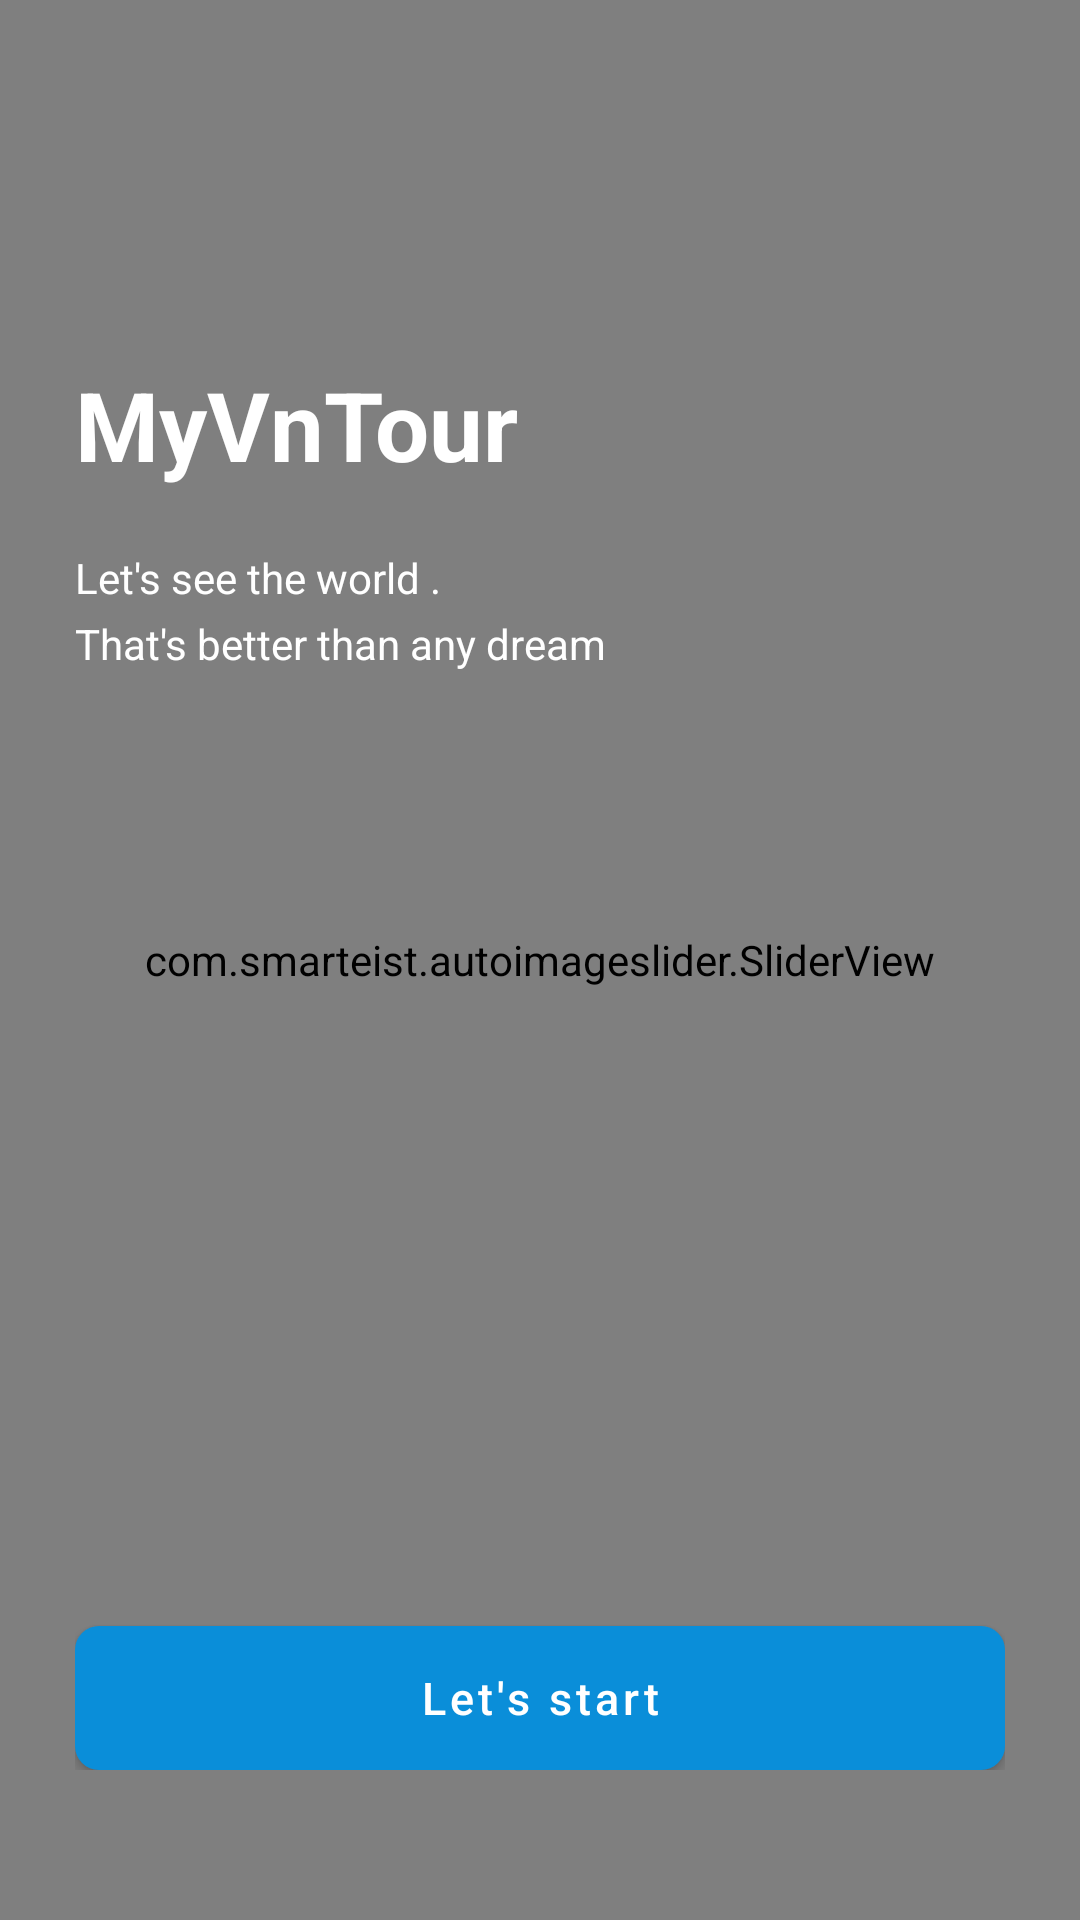

Layout XML and referenced resources for this Android screen:
<!-- AndroidManifest.xml: activity theme Theme.Project_MyVnTour.FullScreen -->
<!-- res/layout/activity_home_page.xml -->
<?xml version="1.0" encoding="utf-8"?>
<FrameLayout xmlns:android="http://schemas.android.com/apk/res/android"
    xmlns:app="http://schemas.android.com/apk/res-auto"
    xmlns:tools="http://schemas.android.com/tools"
    android:layout_width="match_parent"
    android:layout_height="match_parent"
    android:fitsSystemWindows="true"
    tools:context=".ActivityMaintain.HomePageActivity">


    <com.smarteist.autoimageslider.SliderView
        android:id="@+id/image_slider"
        android:layout_width="match_parent"
        android:layout_height="match_parent"
        app:sliderAnimationDuration="600"
        app:sliderAutoCycleDirection="back_and_forth"
        app:sliderAutoCycleEnabled="true"
        app:sliderIndicatorAnimationDuration="600"
        app:sliderIndicatorGravity="center_horizontal|bottom"
        app:sliderIndicatorMargin="15dp"
        app:sliderIndicatorOrientation="horizontal"
        app:sliderIndicatorPadding="3dp"
        app:sliderIndicatorRadius="2dp"
        app:sliderIndicatorSelectedColor="#5A5A5A"
        app:sliderIndicatorUnselectedColor="#FFF"
        app:sliderScrollTimeInSec="2"
        app:sliderStartAutoCycle="true"/>

    <LinearLayout
        android:layout_marginHorizontal="25dp"
        android:layout_gravity="center|top"
        android:layout_width="match_parent"
        android:layout_height="wrap_content"
        android:layout_marginTop="120dp"
        android:orientation="vertical">
        <TextView
            android:layout_width="match_parent"
            android:layout_height="wrap_content"
            android:text="MyVnTour"
            android:textSize="32dp"
            android:textStyle="bold"
            android:textColor="@color/white"/>
        <TextView
            android:layout_marginTop="20dp"
            android:layout_width="match_parent"
            android:layout_height="wrap_content"
            android:text="Let's see the world ."
            android:textSize="14dp"
            android:textColor="@color/white"/>
        <TextView
            android:layout_marginTop="3dp"
            android:layout_width="match_parent"
            android:layout_height="wrap_content"
            android:text="That's better than any dream"
            android:textSize="14dp"
            android:textColor="@color/white"/>
    </LinearLayout>
    <LinearLayout
        android:layout_marginHorizontal="25dp"
        android:layout_gravity="center|bottom"
        android:layout_width="match_parent"
        android:layout_height="wrap_content"
        android:layout_marginBottom="50dp"
        android:orientation="vertical">

        <Button
            android:layout_marginTop="30dp"
            android:textSize="15dp"
            android:id="@+id/btLogin"
            android:layout_width="match_parent"
            android:layout_height="wrap_content"
            android:layout_centerHorizontal="true"
            android:background="@drawable/khunglogin"
            android:foreground="?android:attr/selectableItemBackground"
            android:text="Let's start"
            android:textAllCaps="false"
            android:textColor="@color/white"
            app:backgroundTint="@null" />
    </LinearLayout>

</FrameLayout>
<!-- resources referenced by this layout -->
<resources>
  <color name="white">#FFFFFFFF</color>
  <!-- drawable khunglogin (drawable) -->
  <?xml version="1.0" encoding="utf-8"?>
  <selector xmlns:android="http://schemas.android.com/apk/res/android">
  
      <item>
          <shape android:shape="rectangle">
              <solid android:color="@color/blue"/>
              <corners android:radius="8dp"/>
          </shape>
      </item>
  </selector>
  <style name="Theme.Project_MyVnTour.FullScreen">
              <item name="windowActionBar">false</item>
              <item name="windowNoTitle">true</item>
              <item name="android:windowFullscreen">true</item>
              <item name="android:windowContentOverlay">@null</item>
          </style>
  <color name="blue">#0A8ED9</color>
</resources>
